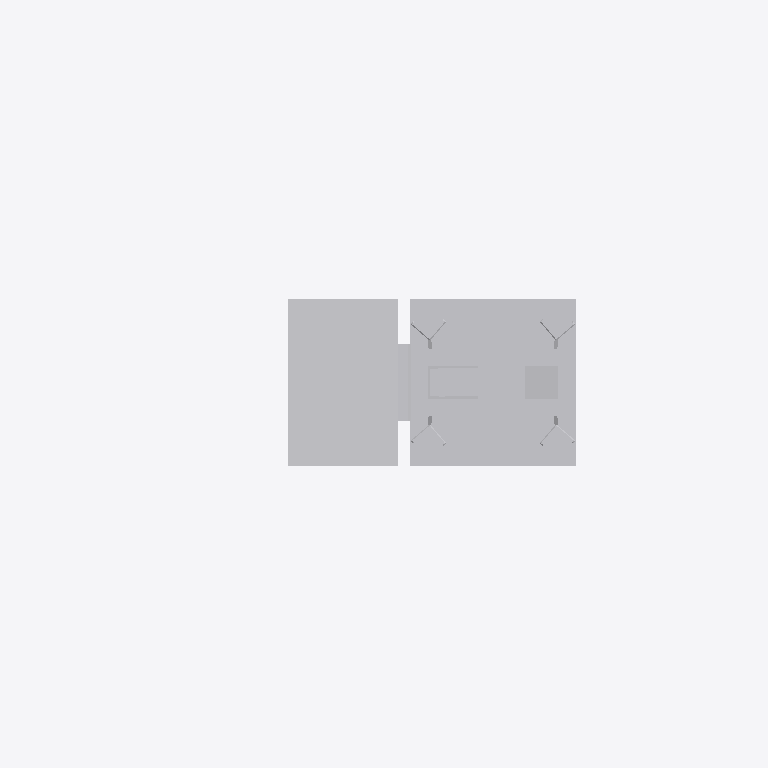
Plan cut of the same IFC building model at storey 'Ebene 1' (level 0.00 m, cut at 1.40 m), seen from above with north up, elements coloured by IFC class: 1 other element (light grey). Cut surfaces are drawn darker.
Extent 2.1 m × 0.7 m × 5.7 m (x, y, z). Storeys (1): Ebene 1 at 0.00 m. Elements (1): 1 IfcBuildingElementProxy.

HEADER;
FILE_DESCRIPTION(('ViewDefinition [ReferenceView_V1.1]'),'2;1');
FILE_NAME('','2022-09-20T11:53:49',(''),(''),'The EXPRESS Data Manager Version 5.02.0100.07 : ','20211019_1515(x64) - Exporter 20.2.60.15 - Defau','');
FILE_SCHEMA(('IFC4'));
ENDSEC;
DATA;
#107=IFCPROJECT('1yh9z_dsv3eguYI3Qd1aMk',#42,'',$,$,'','',(#98),#93);
#14325=IFCSITE('1yh9z_dsv3eguYI3Qd1aMi',#42,'Default',$,$,#14322,$,$,.ELEMENT.,(42,24,53,508911),(-71,-15,-29,-58837),0.0,$,$);
#122=IFCBUILDING('1yh9z_dsv3eguYI3Qd1aMl',#42,'',$,$,#33,$,'',.ELEMENT.,$,$,$);
#135=IFCBUILDINGSTOREY('1yh9z_dsv3eguYI3PO_RpH',#42,'Ebene 1',$,'Ebene:Ebene 1',#133,$,'Ebene 1',.ELEMENT.,0.0);
#14191=IFCBUILDINGELEMENTPROXY('0lpbAAJ5r4yeHU8cQBAqe0',#42,'S 8000.5.7-17_M4600-Zu-VS-B_LOD400-500:S 8000.5.7-17_M4600-Zu-VS-B_LOD400-500:3346',$,'S 8000.5.7-17_M4600-Zu-VS-B_LOD400-500:S 8000.5.7-17_M4600-Zu-VS-B_LOD400-500',#14189,#14183,'3346',$);
ENDSEC;
